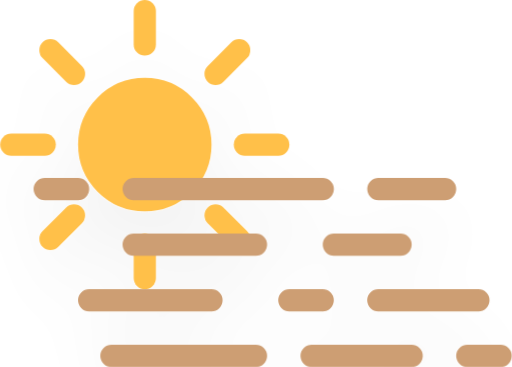
t = 0.00 s
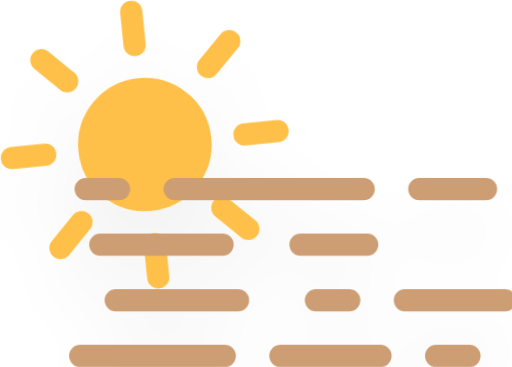
t = 2.11 s
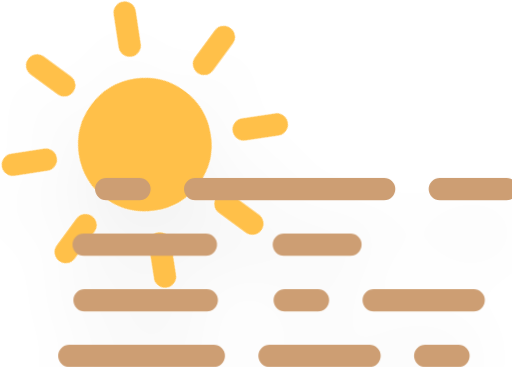
t = 3.16 s
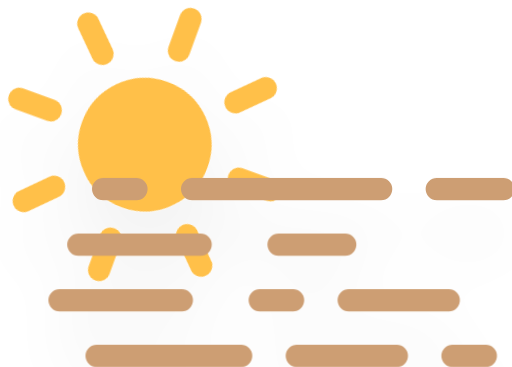
t = 5.00 s
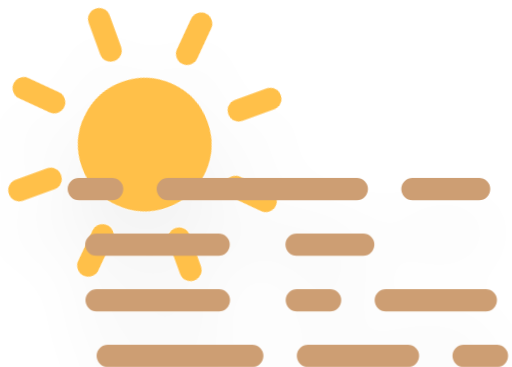
t = 6.25 s
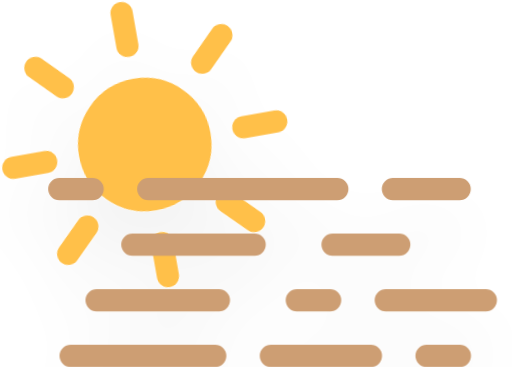
t = 8.75 s

The animated SVG that drew these frames (rendered in a browser with its animation timeline set to each time). Animation: 5 CSS @keyframes rules; frames cover the first 8.75 s, repeats indefinitely.

<svg xmlns="http://www.w3.org/2000/svg" version="1.1" viewBox="3 1 46 33">
  <defs>
    <filter id="blur" x="-.20655" y="-.21122" width="1.403" height="1.4997">
      <feGaussianBlur in="SourceAlpha" stdDeviation="3"/>
      <feOffset dx="0" dy="4" result="offsetblur"/>
      <feComponentTransfer>
        <feFuncA slope="0.05" type="linear"/>
      </feComponentTransfer>
      <feMerge>
        <feMergeNode/>
        <feMergeNode in="SourceGraphic"/>
      </feMerge>
    </filter>
    <style type="text/css">
      <![CDATA[
      /*
** SUN
*/
      @keyframes am-weather-sun {
        0% {
          -webkit-transform: rotate(0deg);
          -moz-transform: rotate(0deg);
          -ms-transform: rotate(0deg);
          transform: rotate(0deg);
        }

        100% {
          -webkit-transform: rotate(360deg);
          -moz-transform: rotate(360deg);
          -ms-transform: rotate(360deg);
          transform: rotate(360deg);
        }
      }

      .am-weather-sun {
        -webkit-animation-name: am-weather-sun;
        -moz-animation-name: am-weather-sun;
        -ms-animation-name: am-weather-sun;
        animation-name: am-weather-sun;
        -webkit-animation-duration: 9s;
        -moz-animation-duration: 9s;
        -ms-animation-duration: 9s;
        animation-duration: 9s;
        -webkit-animation-timing-function: linear;
        -moz-animation-timing-function: linear;
        -ms-animation-timing-function: linear;
        animation-timing-function: linear;
        -webkit-animation-iteration-count: infinite;
        -moz-animation-iteration-count: infinite;
        -ms-animation-iteration-count: infinite;
        animation-iteration-count: infinite;
      }

      /*
** haze
*/
      @keyframes am-weather-haze-1 {
        0% {
          transform: translate(0px, 0px)
        }

        50% {
          transform: translate(7px, 0px)
        }

        100% {
          transform: translate(0px, 0px)
        }
      }

      .am-weather-haze-1 {
        -webkit-animation-name: am-weather-haze-1;
        -moz-animation-name: am-weather-haze-1;
        -ms-animation-name: am-weather-haze-1;
        animation-name: am-weather-haze-1;
        -webkit-animation-duration: 8s;
        -moz-animation-duration: 8s;
        -ms-animation-duration: 8s;
        animation-duration: 8s;
        -webkit-animation-timing-function: linear;
        -moz-animation-timing-function: linear;
        -ms-animation-timing-function: linear;
        animation-timing-function: linear;
        -webkit-animation-iteration-count: infinite;
        -moz-animation-iteration-count: infinite;
        -ms-animation-iteration-count: infinite;
        animation-iteration-count: infinite;
      }

      @keyframes am-weather-haze-2 {
        0% {
          transform: translate(0px, 0px)
        }

        21.05% {
          transform: translate(-6px, 0px)
        }

        78.95% {
          transform: translate(9px, 0px)
        }

        100% {
          transform: translate(0px, 0px)
        }
      }

      .am-weather-haze-2 {
        -webkit-animation-name: am-weather-haze-2;
        -moz-animation-name: am-weather-haze-2;
        -ms-animation-name: am-weather-haze-2;
        animation-name: am-weather-haze-2;
        -webkit-animation-duration: 20s;
        -moz-animation-duration: 20s;
        -ms-animation-duration: 20s;
        animation-duration: 20s;
        -webkit-animation-timing-function: linear;
        -moz-animation-timing-function: linear;
        -ms-animation-timing-function: linear;
        animation-timing-function: linear;
        -webkit-animation-iteration-count: infinite;
        -moz-animation-iteration-count: infinite;
        -ms-animation-iteration-count: infinite;
        animation-iteration-count: infinite;
      }

      @keyframes am-weather-haze-3 {
        0% {
          transform: translate(0px, 0px)
        }

        25% {
          transform: translate(4px, 0px)
        }

        75% {
          transform: translate(-4px, 0px)
        }

        100% {
          transform: translate(0px, 0px)
        }
      }

      .am-weather-haze-3 {
        -webkit-animation-name: am-weather-haze-3;
        -moz-animation-name: am-weather-haze-3;
        -ms-animation-name: am-weather-haze-3;
        animation-name: am-weather-haze-3;
        -webkit-animation-duration: 6s;
        -moz-animation-duration: 6s;
        -ms-animation-duration: 6s;
        animation-duration: 6s;
        -webkit-animation-timing-function: linear;
        -moz-animation-timing-function: linear;
        -ms-animation-timing-function: linear;
        animation-timing-function: linear;
        -webkit-animation-iteration-count: infinite;
        -moz-animation-iteration-count: infinite;
        -ms-animation-iteration-count: infinite;
        animation-iteration-count: infinite;
      }

      @keyframes am-weather-haze-4 {
        0% {
          transform: translate(0px, 0px)
        }

        50% {
          transform: translate(-4px, 0px)
        }

        100% {
          transform: translate(0px, 0px)
        }
      }

      .am-weather-haze-4 {
        -webkit-animation-name: am-weather-haze-4;
        -moz-animation-name: am-weather-haze-4;
        -ms-animation-name: am-weather-haze-4;
        animation-name: am-weather-haze-4;
        -webkit-animation-duration: 6s;
        -moz-animation-duration: 6s;
        -ms-animation-duration: 6s;
        animation-duration: 6s;
        -webkit-animation-timing-function: linear;
        -moz-animation-timing-function: linear;
        -ms-animation-timing-function: linear;
        animation-timing-function: linear;
        -webkit-animation-iteration-count: infinite;
        -moz-animation-iteration-count: infinite;
        -ms-animation-iteration-count: infinite;
        animation-iteration-count: infinite;
      }
      ]]>
    </style>
  </defs>
  <g transform="translate(16,-2)" filter="url(#blur)">
    <g transform="translate(0,16)">
      <g class="am-weather-sun" transform="translate(0,16)">
        <line transform="translate(0,9)" y2="3" fill="none" stroke="#ffc04a" stroke-linecap="round" stroke-width="2"/>
        <g transform="rotate(45)">
          <line transform="translate(0,9)" y2="3" fill="none" stroke="#ffc04a" stroke-linecap="round" stroke-width="2"/>
        </g>
        <g transform="rotate(90)">
          <line transform="translate(0,9)" y2="3" fill="none" stroke="#ffc04a" stroke-linecap="round" stroke-width="2"/>
        </g>
        <g transform="rotate(135)">
          <line transform="translate(0,9)" y2="3" fill="none" stroke="#ffc04a" stroke-linecap="round" stroke-width="2"/>
        </g>
        <g transform="scale(-1)">
          <line transform="translate(0,9)" y2="3" fill="none" stroke="#ffc04a" stroke-linecap="round" stroke-width="2"/>
        </g>
        <g transform="rotate(225)">
          <line transform="translate(0,9)" y2="3" fill="none" stroke="#ffc04a" stroke-linecap="round" stroke-width="2"/>
        </g>
        <g transform="rotate(-90)">
          <line transform="translate(0,9)" y2="3" fill="none" stroke="#ffc04a" stroke-linecap="round" stroke-width="2"/>
        </g>
        <g transform="rotate(-45)">
          <line transform="translate(0,9)" y2="3" fill="none" stroke="#ffc04a" stroke-linecap="round" stroke-width="2"/>
        </g>
        <circle r="5" fill="#ffc04a" stroke="#ffc04a" stroke-width="2"/>
      </g>
    </g>
    <g class="am-weather-haze" transform="translate(-10,20)" fill="none" stroke="#cd9e73" stroke-linecap="round" stroke-width="2">
      <line class="am-weather-haze-1" y1="0" y2="0" x1="1" x2="37" stroke-dasharray="3, 5, 17, 5, 7"/>
      <line class="am-weather-haze-2" y1="5" y2="5" x1="9" x2="33" stroke-dasharray="11, 7, 15"/>
      <line class="am-weather-haze-3" y1="10" y2="10" x1="5" x2="40" stroke-dasharray="11, 7, 3, 5, 9"/>
      <line class="am-weather-haze-4" y1="15" y2="15" x1="7" x2="42" stroke-dasharray="13, 5, 9, 5, 3"/>
    </g>
  </g>
</svg>